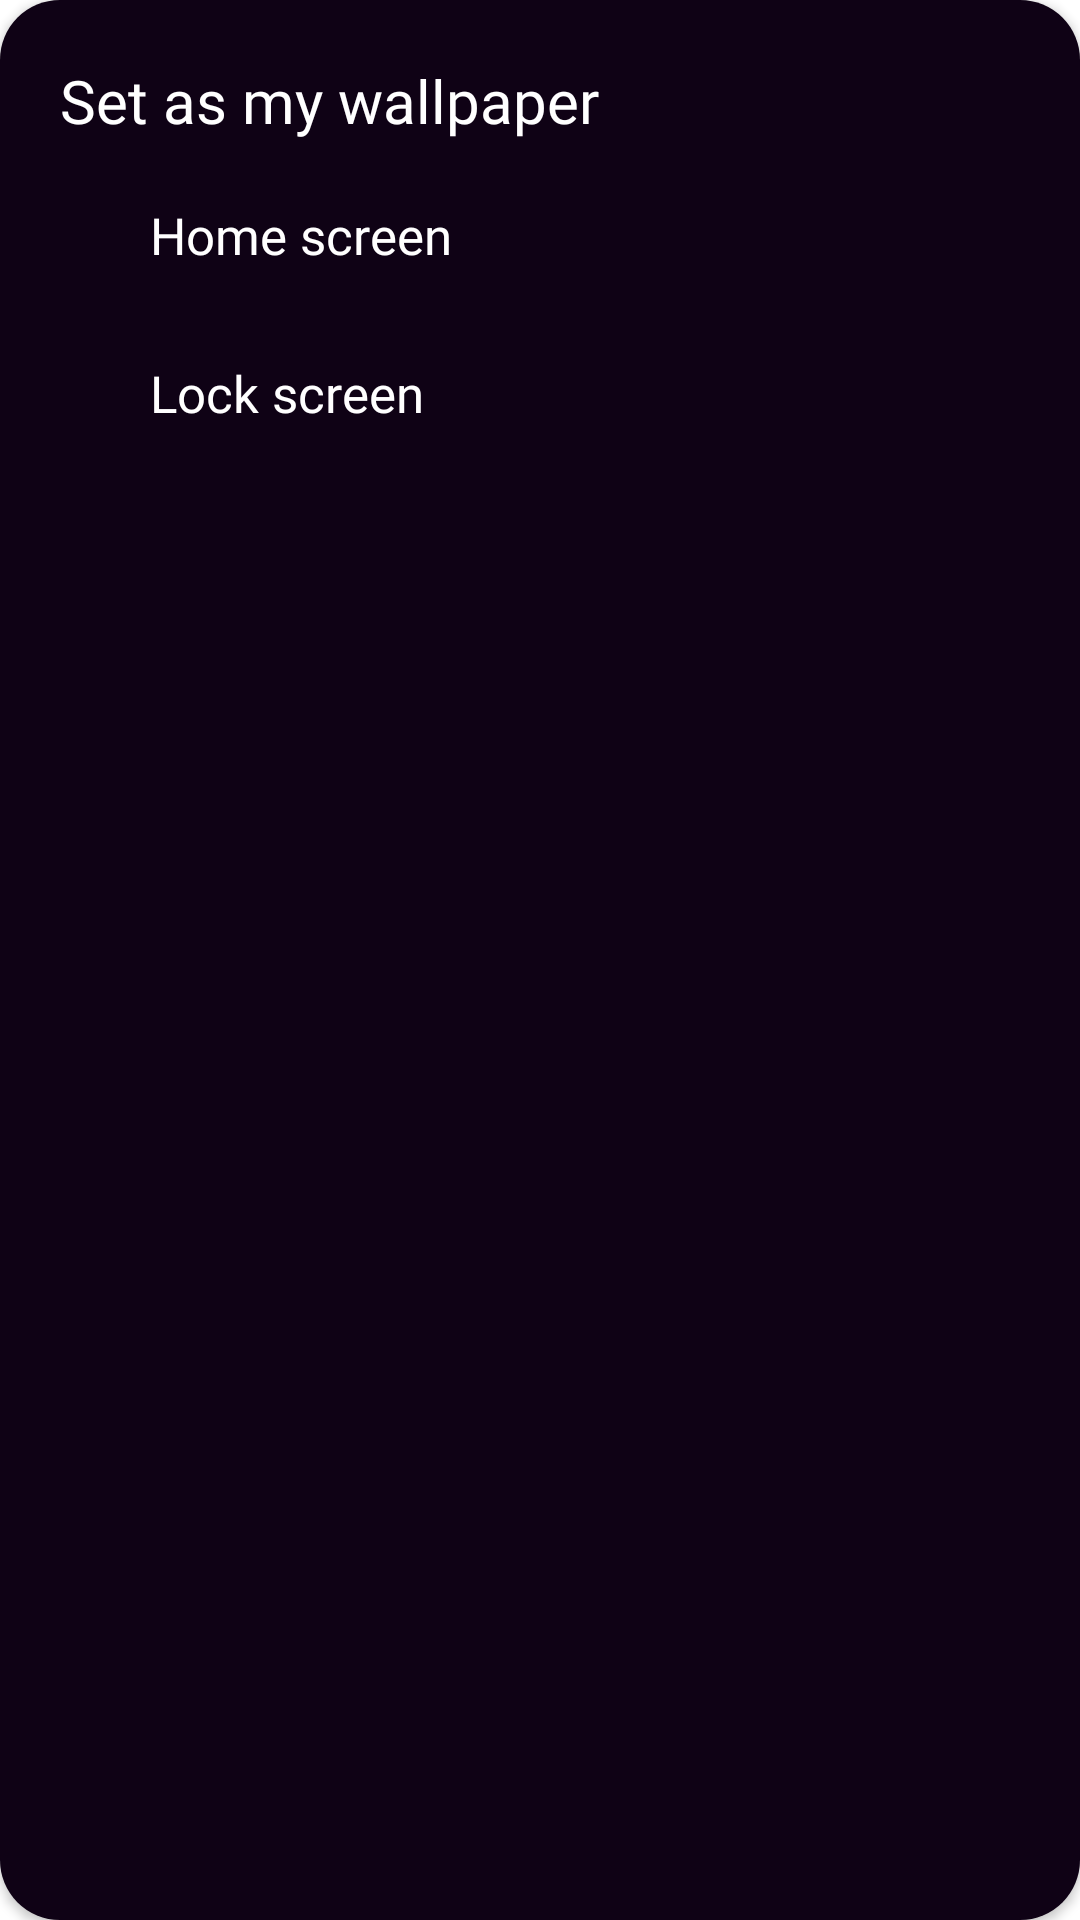

Write the Android layout XML for this screen, with the resource values it uses.
<!-- AndroidManifest.xml: application theme Theme.Wallpaper -->
<!-- res/layout/alert_dialog.xml -->
<?xml version="1.0" encoding="utf-8"?>
<androidx.cardview.widget.CardView
    xmlns:android="http://schemas.android.com/apk/res/android"
    xmlns:app="http://schemas.android.com/apk/res-auto"
    android:layout_width="match_parent"
    app:cardCornerRadius="20dp"
    app:cardBackgroundColor="@android:color/transparent"
    app:backgroundTint="@android:color/transparent"
    android:background="@android:color/transparent"
    android:layout_height="match_parent">
    <RelativeLayout
        android:layout_width="match_parent"
        android:background="?attr/backgroundScreen"
        android:layout_height="match_parent">
        <TextView
            android:id="@+id/text"
            android:layout_width="wrap_content"
            android:layout_height="wrap_content"
            android:layout_margin="20dp"
            android:text="@string/set_as_my_wallpaper"
            android:textColor="?attr/textColor"
            android:textSize="20sp"
            android:fontFamily="@font/montserrat_semibold"/>

        <LinearLayout
            android:id="@+id/set_wallpaper_home"
            android:layout_width="match_parent"
            android:orientation="horizontal"
            android:layout_below="@+id/text"
            android:layout_marginStart="20dp"
            android:layout_height="wrap_content">

            <ImageView
                android:layout_width="wrap_content"
                android:layout_height="wrap_content"
                android:src="@drawable/ic_home_sceen"
                android:id="@+id/set_wallpaper"
                android:layout_marginEnd="30dp"
                android:layout_gravity="center_vertical"
                app:tint="@color/yellowTextColor" />
            <TextView
                android:id="@+id/sett"
                android:layout_width="wrap_content"
                android:layout_height="wrap_content"
                android:text="@string/home_screen"
                android:textColor="?attr/textColor"
                android:textSize="17sp"
                android:layout_gravity="center_vertical"
                android:fontFamily="@font/font_600"/>
        </LinearLayout>
        <LinearLayout
            android:id="@+id/set_wallpaper_lock"
            android:layout_width="match_parent"
            android:orientation="horizontal"
            android:layout_below="@+id/set_wallpaper_home"
            android:layout_marginStart="20dp"
            android:layout_marginTop="30dp"
            android:layout_marginBottom="30dp"
            android:layout_height="wrap_content">

            <ImageView
                android:layout_width="wrap_content"
                android:layout_height="wrap_content"
                android:src="@drawable/ic_lock_scrreen"
                android:id="@+id/lock"
                android:layout_marginEnd="30dp"
                android:layout_gravity="center_vertical"
                app:tint="@color/yellowTextColor" />
            <TextView
                android:id="@+id/settr"
                android:layout_width="wrap_content"
                android:layout_height="wrap_content"
                android:text="@string/lock_screen"
                android:textColor="?attr/textColor"
                android:textSize="17sp"
                android:layout_gravity="center_vertical"
                android:fontFamily="@font/font_600"/>
        </LinearLayout>

    </RelativeLayout>
</androidx.cardview.widget.CardView>
<!-- resources referenced by this layout -->
<resources>
  <color name="yellowTextColor">#FFC107</color>
  <string name="home_screen">Home screen</string>
  <string name="lock_screen">Lock screen</string>
  <string name="set_as_my_wallpaper">Set as my wallpaper</string>
  <style name="Theme.Wallpaper" parent="Theme.MaterialComponents.DayNight.NoActionBar">
          
          <item name="colorPrimary">@color/purple_500</item>
          <item name="colorPrimaryVariant">@color/purple_700</item>
          <item name="colorOnPrimary">@color/white</item>
          
          <item name="colorSecondary">@color/teal_200</item>
          <item name="colorSecondaryVariant">@color/teal_700</item>
          <item name="colorOnSecondary">@color/black</item>
          <item name="android:statusBarColor" tools:targetApi="l">@color/backgroundScreen</item>
          <item name="android:windowLightStatusBar" tools:targetApi="m">false</item>
          
  
  
          <item name="backgroundScreen">@color/backgroundScreen</item>
          <item name="textColor">@color/textColor</item>
          <item name="button_backgroundColor">@color/button_backgroundcolor</item>
          <item name="home_categoryColors">@color/home_categoryColors</item>
          <item name="home_textColor">@color/home_textColor</item>
          <item name="icon_tint">@color/icon_tint</item>
          <item name="edit_icons_color">@color/edit_icons_color</item>
          <item name="toggle_color">@color/toggle_color</item>
      </style>
  <color name="purple_500">#FF6200EE</color>
  <color name="purple_700">#FF3700B3</color>
  <color name="white">#FFFFFFFF</color>
  <color name="teal_200">#FF03DAC5</color>
  <color name="teal_700">#337C4043</color>
  <color name="black">#FF000000</color>
  <color name="backgroundScreen">#0F0215</color>
  <color name="textColor">#FFFFFF</color>
  <color name="button_backgroundcolor">#0F0215</color>
  <color name="home_categoryColors">#D5D5D5</color>
  <color name="home_textColor">#E9E9E9</color>
  <color name="icon_tint">#CFCFCF</color>
  <color name="edit_icons_color">#775B84</color>
  <color name="toggle_color">#D4D4D4</color>
</resources>
